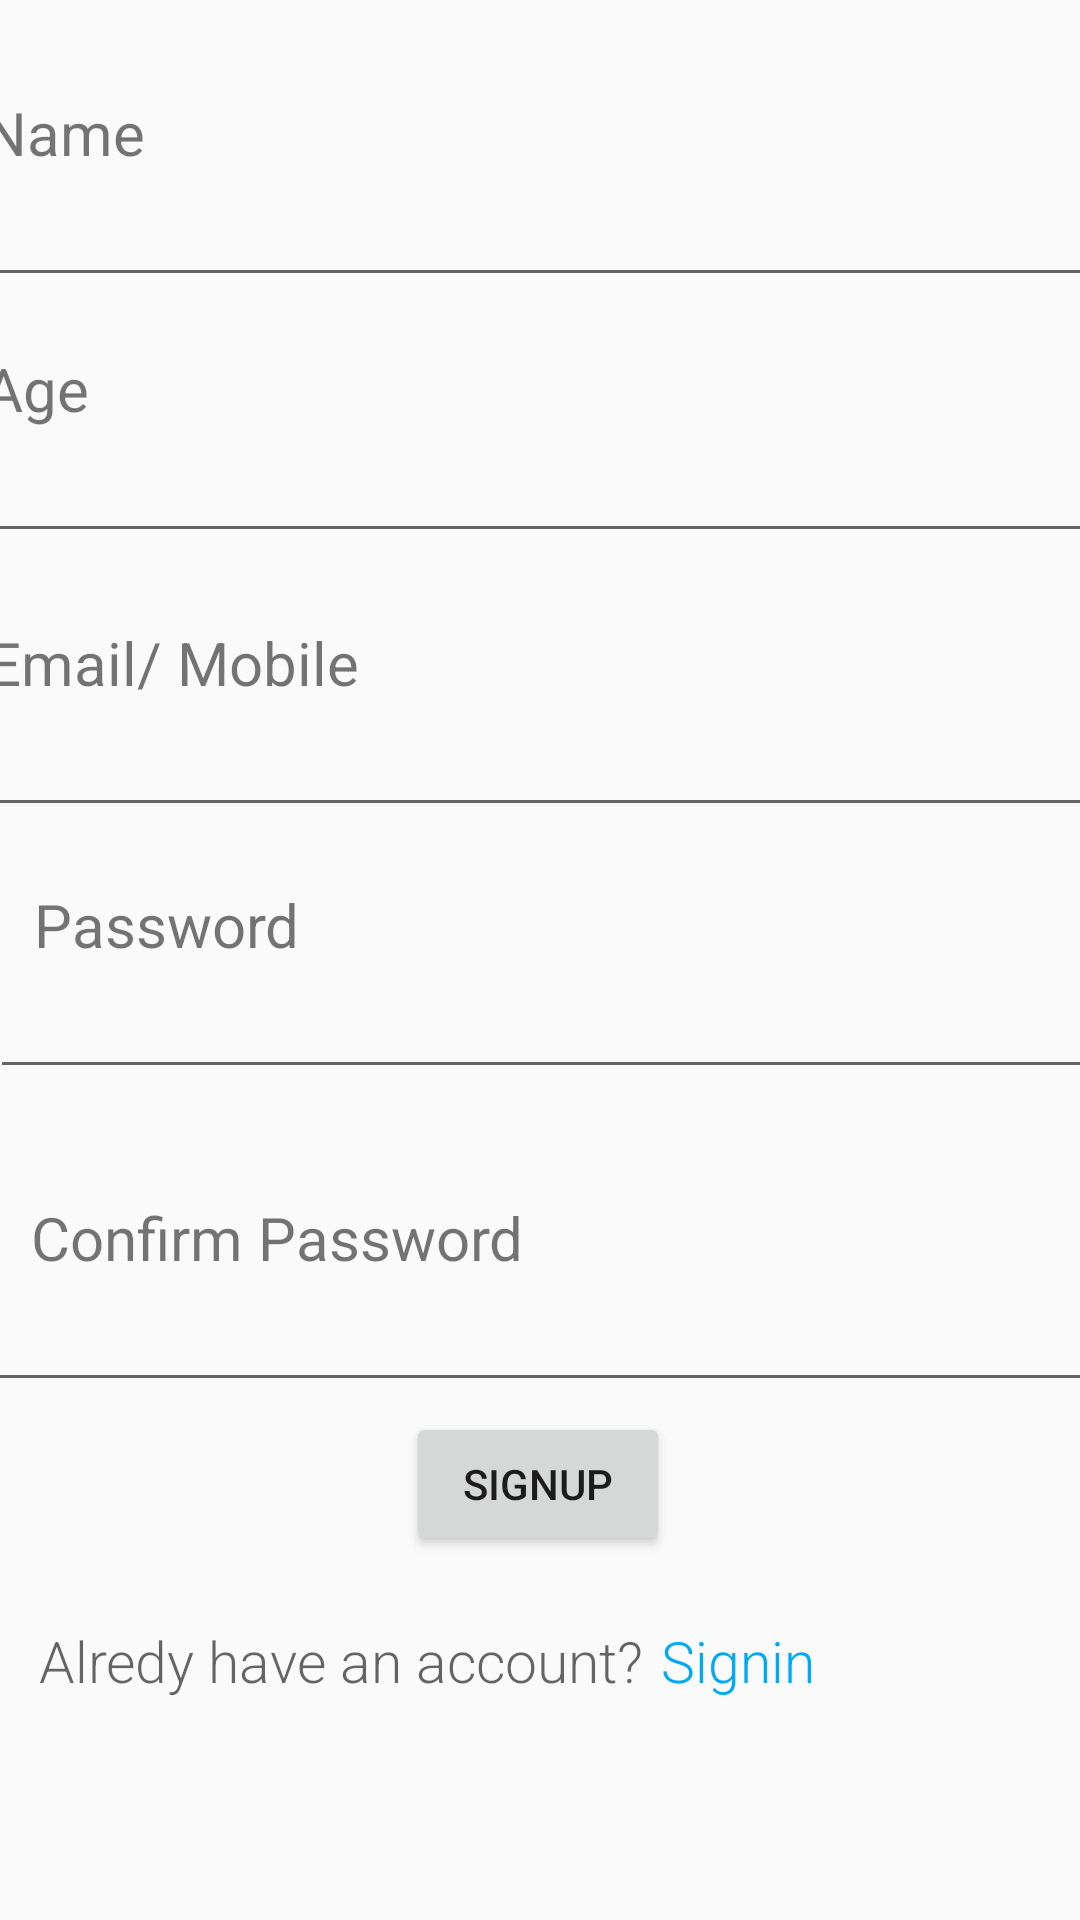

The Android layout XML behind this screen, and the referenced resources:
<!-- AndroidManifest.xml: application theme Theme.TimetableManager -->
<!-- res/layout/sign_up.xml -->
<?xml version="1.0" encoding="utf-8"?>
<androidx.constraintlayout.widget.ConstraintLayout xmlns:android="http://schemas.android.com/apk/res/android"
    xmlns:app="http://schemas.android.com/apk/res-auto"
    xmlns:tools="http://schemas.android.com/tools"
    android:layout_width="match_parent"
    android:layout_height="match_parent">

    <TextView
        android:id="@+id/textView14"
        android:layout_width="wrap_content"
        android:layout_height="wrap_content"
        android:layout_marginStart="13dp"
        android:fontFamily="sans-serif-light"
        android:text="Alredy have an account?"
        android:textAlignment="textStart"
        android:textColor="?android:attr/textColorSecondary"
        android:textSize="19sp"
        app:layout_constraintBaseline_toBaselineOf="@+id/reg_signin"
        app:layout_constraintStart_toStartOf="parent" />

    <TextView
        android:id="@+id/reg_signin"
        android:layout_width="wrap_content"
        android:layout_height="wrap_content"

        android:layout_marginStart="6dp"
        android:layout_marginTop="22dp"
        android:fontFamily="sans-serif-light"
        android:text="Signin"
        android:textAlignment="textStart"
        android:textColor="#03A9F4"
        android:textSize="19sp"
        app:layout_constraintStart_toEndOf="@+id/textView14"
        app:layout_constraintTop_toBottomOf="@+id/reg_signup" />

    <TextView
        android:id="@+id/textView11"
        android:layout_width="372dp"
        android:layout_height="wrap_content"
        android:fontFamily="sans-serif"
        android:text="Name"
        android:textAlignment="textStart"
        android:textSize="20sp"
        app:layout_constraintBottom_toTopOf="@+id/reg_name"
        app:layout_constraintEnd_toEndOf="parent"
        app:layout_constraintHorizontal_bias="0.487"
        app:layout_constraintStart_toStartOf="parent"
        app:layout_constraintTop_toBottomOf="@+id/textView2" />

    <EditText
        android:id="@+id/reg_age"
        android:layout_width="372dp"
        android:layout_height="wrap_content"
        android:layout_marginBottom="23dp"
        android:ems="10"
        android:inputType="text"
        app:layout_constraintBottom_toTopOf="@+id/textView3"
        app:layout_constraintEnd_toEndOf="parent"
        app:layout_constraintHorizontal_bias="0.487"
        app:layout_constraintStart_toStartOf="parent"
        app:layout_constraintTop_toBottomOf="@+id/textView12" />

    <EditText
        android:id="@+id/log_pass"
        android:layout_width="372dp"
        android:layout_height="wrap_content"
        android:layout_marginBottom="36dp"
        android:ems="10"
        android:inputType="textPassword"
        app:layout_constraintBottom_toTopOf="@+id/textView10"
        app:layout_constraintEnd_toEndOf="parent"
        app:layout_constraintHorizontal_bias="0.333"
        app:layout_constraintStart_toStartOf="parent"
        app:layout_constraintTop_toBottomOf="@+id/textView5" />

    <EditText
        android:id="@+id/log_mail"
        android:layout_width="372dp"
        android:layout_height="wrap_content"
        android:layout_marginBottom="19dp"
        android:ems="10"
        android:inputType="textEmailAddress"
        app:layout_constraintBottom_toTopOf="@+id/textView5"
        app:layout_constraintEnd_toEndOf="parent"
        app:layout_constraintHorizontal_bias="0.41"
        app:layout_constraintStart_toStartOf="parent"
        app:layout_constraintTop_toBottomOf="@+id/textView3" />

    <EditText
        android:id="@+id/reg_cnfpass"
        android:layout_width="372dp"
        android:layout_height="wrap_content"
        android:layout_marginBottom="221dp"
        android:ems="10"
        android:inputType="textPassword"
        app:layout_constraintBottom_toBottomOf="parent"
        app:layout_constraintEnd_toEndOf="parent"
        app:layout_constraintHorizontal_bias="0.41"
        app:layout_constraintStart_toStartOf="parent"
        app:layout_constraintTop_toBottomOf="@+id/textView10" />

    <Button
        android:id="@+id/reg_signup"
        android:layout_width="wrap_content"
        android:layout_height="wrap_content"
        android:text="SIGNUP"
        app:layout_constraintBottom_toBottomOf="parent"
        app:layout_constraintEnd_toEndOf="parent"
        app:layout_constraintHorizontal_bias="0.498"
        app:layout_constraintStart_toStartOf="parent"
        app:layout_constraintTop_toTopOf="parent"
        app:layout_constraintVertical_bias="0.795" />

    <TextView
        android:id="@+id/textView3"
        android:layout_width="372dp"
        android:layout_height="wrap_content"
        android:fontFamily="sans-serif"
        android:text="Email/ Mobile"
        android:textAlignment="textStart"
        android:textSize="20sp"
        app:layout_constraintBottom_toTopOf="@+id/log_mail"
        app:layout_constraintEnd_toEndOf="parent"
        app:layout_constraintHorizontal_bias="0.41"
        app:layout_constraintStart_toStartOf="parent"
        app:layout_constraintTop_toBottomOf="@+id/reg_age" />

    <EditText
        android:id="@+id/reg_name"
        android:layout_width="372dp"
        android:layout_height="wrap_content"
        android:layout_marginBottom="17dp"
        android:ems="10"
        android:inputType="text"
        app:layout_constraintBottom_toTopOf="@+id/textView12"
        app:layout_constraintEnd_toEndOf="parent"
        app:layout_constraintHorizontal_bias="0.487"
        app:layout_constraintStart_toStartOf="parent"
        app:layout_constraintTop_toBottomOf="@+id/textView11" />

    <TextView
        android:id="@+id/textView5"
        android:layout_width="wrap_content"
        android:layout_height="wrap_content"
        android:fontFamily="sans-serif"
        android:text="Password"
        android:textAlignment="textStart"
        android:textSize="20sp"
        app:layout_constraintBottom_toTopOf="@+id/log_pass"
        app:layout_constraintEnd_toEndOf="parent"
        app:layout_constraintHorizontal_bias="0.042"
        app:layout_constraintStart_toStartOf="parent"
        app:layout_constraintTop_toBottomOf="@+id/log_mail" />

    <TextView
        android:id="@+id/textView12"
        android:layout_width="372dp"
        android:layout_height="wrap_content"
        android:fontFamily="sans-serif"
        android:text="Age"
        android:textAlignment="textStart"
        android:textSize="20sp"
        app:layout_constraintBottom_toTopOf="@+id/reg_age"
        app:layout_constraintEnd_toEndOf="parent"
        app:layout_constraintHorizontal_bias="0.487"
        app:layout_constraintStart_toStartOf="parent"
        app:layout_constraintTop_toBottomOf="@+id/reg_name" />

    <TextView
        android:id="@+id/textView10"
        android:layout_width="wrap_content"
        android:layout_height="wrap_content"
        android:fontFamily="sans-serif"
        android:text="Confirm Password"
        android:textAlignment="textStart"
        android:textSize="20sp"
        app:layout_constraintBottom_toTopOf="@+id/reg_cnfpass"
        app:layout_constraintEnd_toEndOf="parent"
        app:layout_constraintHorizontal_bias="0.052"
        app:layout_constraintStart_toStartOf="parent"
        app:layout_constraintTop_toBottomOf="@+id/log_pass" />

    <TextView
        android:id="@+id/textView2"
        android:layout_width="415dp"
        android:layout_height="wrap_content"
        android:layout_marginTop="12dp"
        android:layout_marginBottom="48dp"
        android:fontFamily="@font/julius_sans_one"
        android:text="SignUp"
        android:textAlignment="center"
        android:textSize="24sp"
        app:layout_constraintBottom_toTopOf="@+id/textView11"
        app:layout_constraintEnd_toEndOf="parent"
        app:layout_constraintStart_toStartOf="parent"
        app:layout_constraintTop_toTopOf="parent"
        app:layout_constraintVertical_bias="0.0" />

</androidx.constraintlayout.widget.ConstraintLayout>
<!-- resources referenced by this layout -->
<resources>
  <style name="Theme.TimetableManager" parent="Theme.AppCompat.Light.NoActionBar">
          
          <item name="colorPrimary">@color/purple_500</item>
          <item name="colorPrimaryVariant">@color/purple_700</item>
          <item name="colorOnPrimary">@color/white</item>
          
          <item name="colorSecondary">@color/teal_200</item>
          <item name="colorSecondaryVariant">@color/teal_700</item>
          <item name="colorOnSecondary">@color/black</item>
          
          <item name="android:statusBarColor" tools:targetApi="l">?attr/colorPrimaryVariant</item>
          
      </style>
  <!-- not gathered from this repository: default colours our renderer supplied (Android Studio template values) -->
  <color name="purple_500">#FF6200EE</color>
  <color name="purple_700">#FF3700B3</color>
  <color name="teal_200">#FF03DAC5</color>
  <color name="teal_700">#FF018786</color>
  <color name="black">#FF000000</color>
  <color name="white">#FFFFFFFF</color>
</resources>
